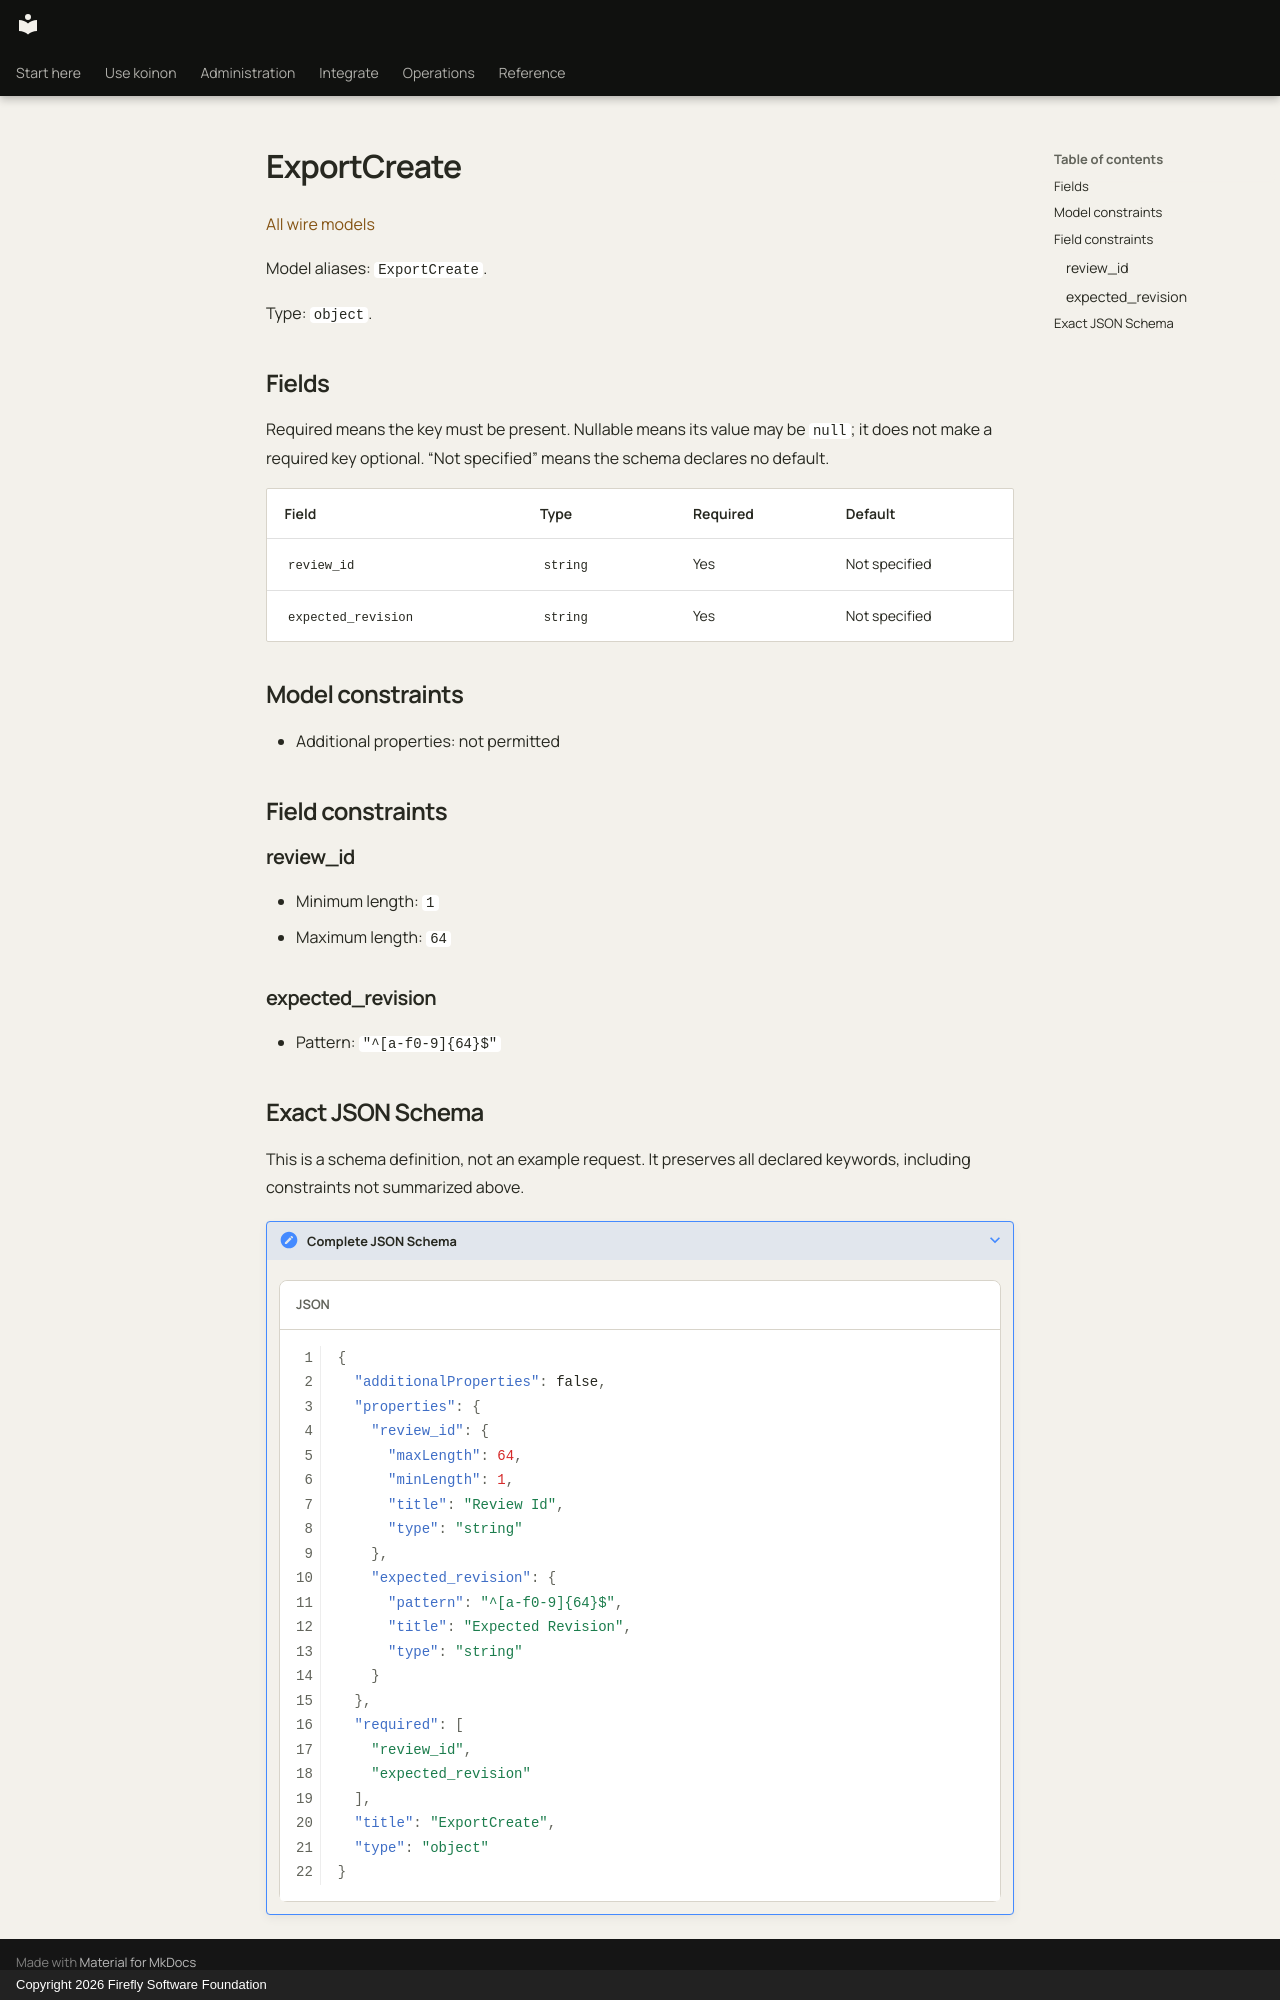

repository: fireflyframework/firefly-koinon · page: reference/models/exportcreate/index.html · generator: mkdocs · copyright: Copyright 2026 Firefly Software Foundation

<!-- Copyright 2026 Firefly Software Foundation -->
<!-- SPDX-License-Identifier: Apache-2.0 -->

# ExportCreate

[All wire models](index.md)

Model aliases: `ExportCreate`.

Type: `object`.

## Fields

Required means the key must be present. Nullable means its value may be `null`; it does not make a required key optional. “Not specified” means the schema declares no default.

| Field | Type | Required | Default |
| --- | --- | --- | --- |
| `review_id` | `string` | Yes | Not specified |
| `expected_revision` | `string` | Yes | Not specified |

## Model constraints

- Additional properties: not permitted

## Field constraints

### review_id

- Minimum length: `1`
- Maximum length: `64`

### expected_revision

- Pattern: `"^[a-f0-9]{64}$"`


## Exact JSON Schema

This is a schema definition, not an example request. It preserves all declared keywords, including constraints not summarized above.

??? note "Complete JSON Schema"

    ```json
    {
      "additionalProperties": false,
      "properties": {
        "review_id": {
          "maxLength": 64,
          "minLength": 1,
          "title": "Review Id",
          "type": "string"
        },
        "expected_revision": {
          "pattern": "^[a-f0-9]{64}$",
          "title": "Expected Revision",
          "type": "string"
        }
      },
      "required": [
        "review_id",
        "expected_revision"
      ],
      "title": "ExportCreate",
      "type": "object"
    }
    ```
